Run: headless pygame with SDL's dummy video driver; simulated clock (each Clock.tick advances the game by its frame time, no real sleeping); random seed 0; keys injected as events and as key.get_pressed() state; no mouse input.
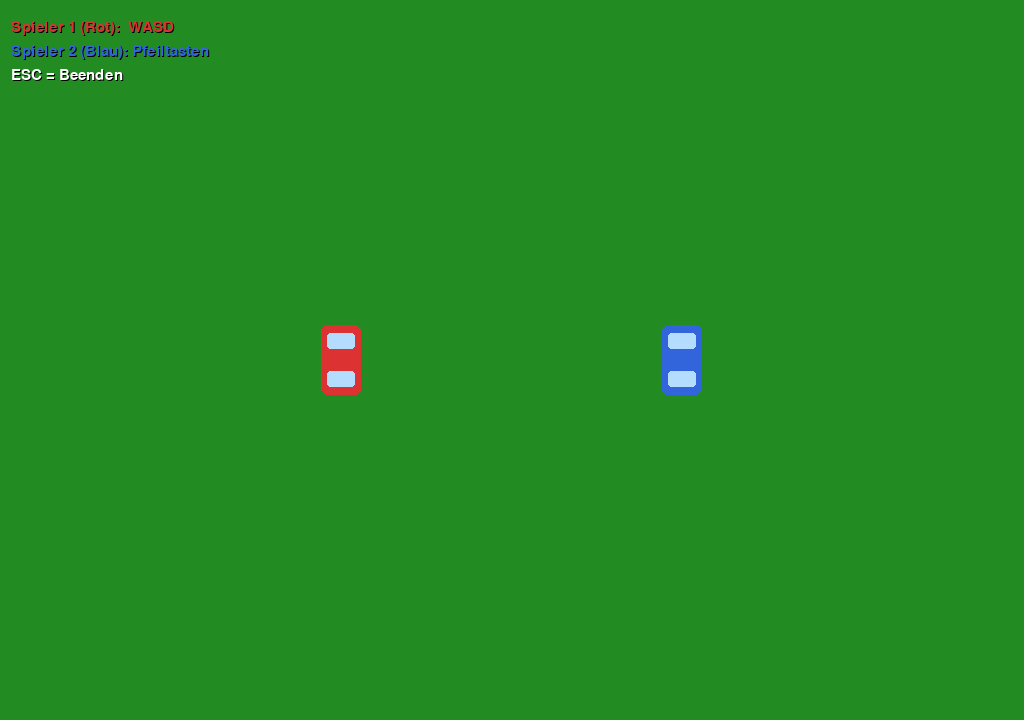
Frame 1 of 4 · flips 1–60 · no input
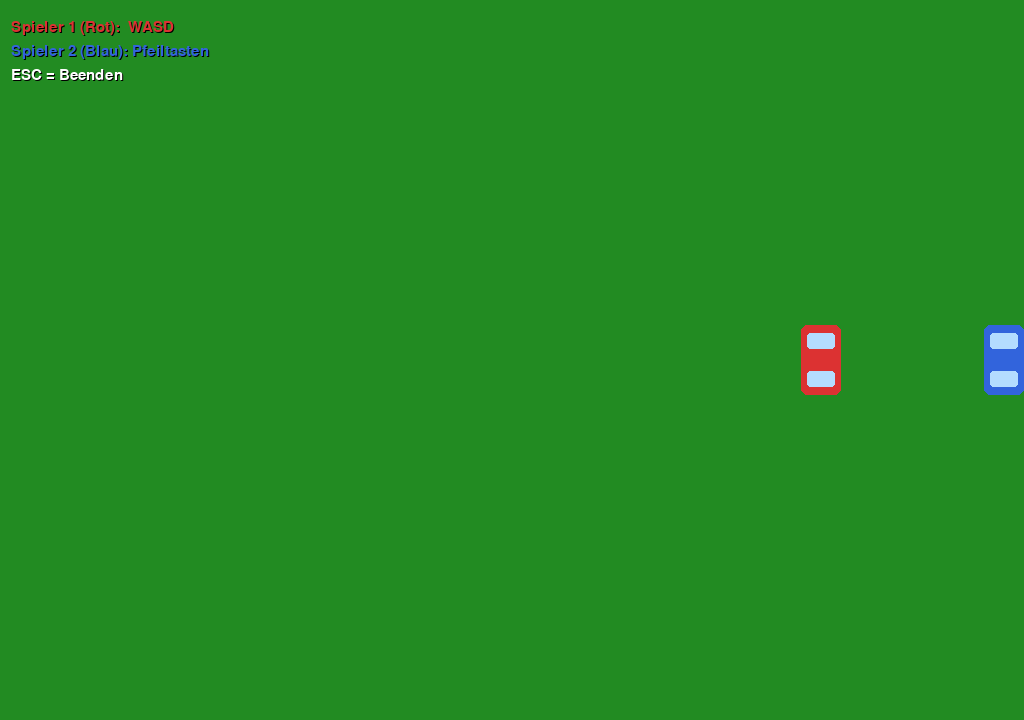
Frame 2 of 4 · flips 61–180 · tapped SPACE, RETURN · held RIGHT (→), D
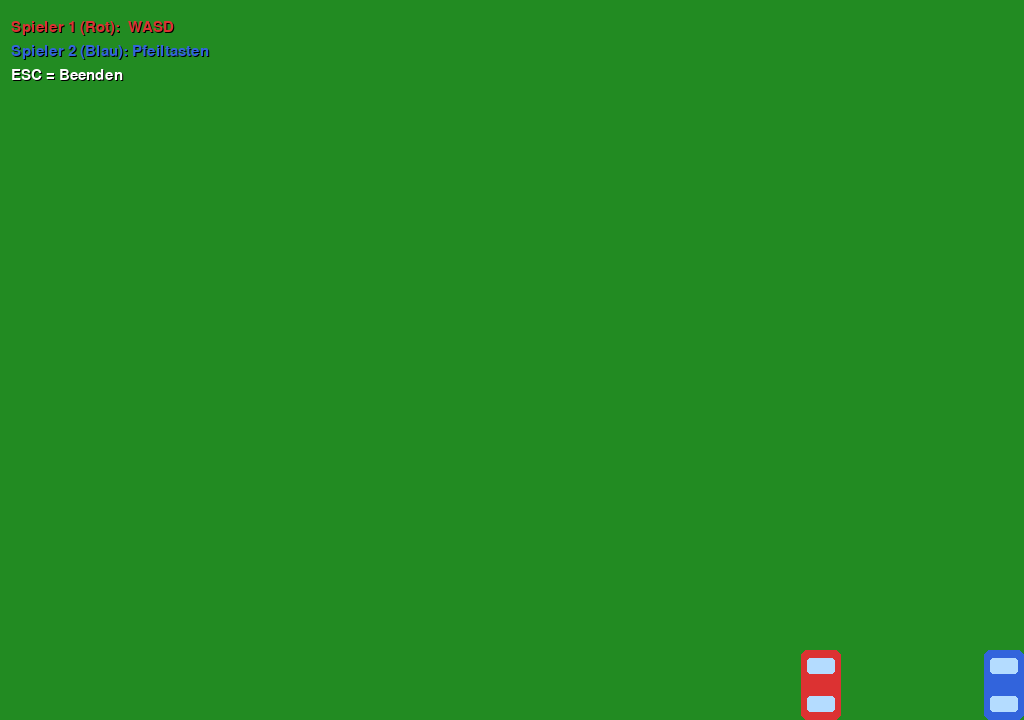
Frame 3 of 4 · flips 181–300 · held DOWN (↓), S
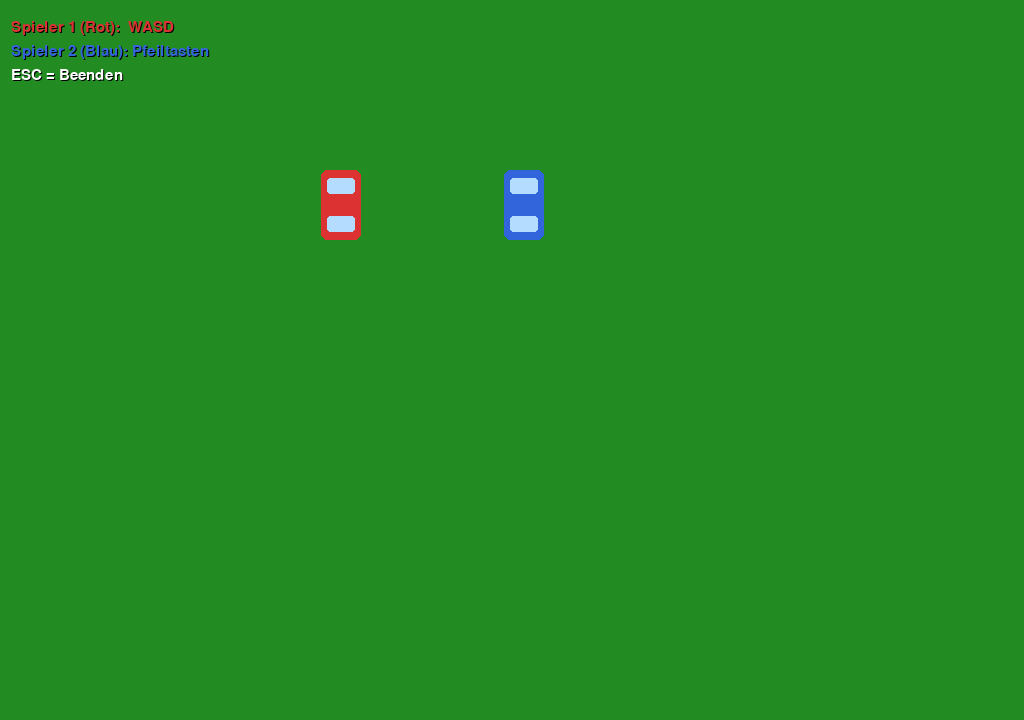
Frame 4 of 4 · flips 301–420 · held LEFT (←), A, UP (↑), W

The pygame program that drew these frames:

import pygame
import sys

# ─────────────────────────────────────────────
#  Konstanten
# ─────────────────────────────────────────────
FENSTER_BREITE  = 1024
FENSTER_HOEHE   = 720
BILDER_PRO_SEK  = 60

FARBE_GRUEN     = (34, 139, 34)
FARBE_ROT       = (220, 50, 50)
FARBE_BLAU      = (50, 100, 220)
FARBE_WEISS     = (255, 255, 255)
FARBE_SCHWARZ   = (0, 0, 0)

AUTO_BREITE     = 40
AUTO_HOEHE      = 70
AUTO_GESCHW     = 4   # Pixel pro Frame


# ─────────────────────────────────────────────
#  Auto-Klasse
# ─────────────────────────────────────────────
class Auto(pygame.sprite.Sprite):
    """Ein steuerbares Auto als pygame.sprite.Sprite.

    Parameter
    ---------
    x, y        : Startposition (Mittelpunkt)
    farbe       : Farbe der Karosserie als RGB-Tupel
    steuerung   : Dict mit den vier Steuertasten
                  {'oben': key, 'unten': key, 'links': key, 'rechts': key}
    """

    def __init__(
        self,
        x: int,
        y: int,
        farbe: tuple[int, int, int],
        steuerung: dict[str, int],
    ) -> None:
        super().__init__()

        # Surface für das Auto-Bild (transparent als Basis)
        self.image = pygame.Surface((AUTO_BREITE, AUTO_HOEHE), pygame.SRCALPHA)
        self._farbe = farbe
        self._zeichne_auto()

        # Positions-Rect (Mittelpunkt = Startposition)
        self.rect = self.image.get_rect(center=(x, y))

        # Tastenbelegung für dieses Auto
        self._steuerung = steuerung

        # Bewegungsgeschwindigkeit in Pixel pro Frame
        self._geschwindigkeit = AUTO_GESCHW

    # ── private ──────────────────────────────

    def _zeichne_auto(self) -> None:
        """Zeichnet Karosserie und Scheiben auf die eigene Surface."""
        self.image.fill((0, 0, 0, 0))  # alles transparent zurücksetzen

        # Karosserie
        pygame.draw.rect(
            self.image, self._farbe,
            (0, 0, AUTO_BREITE, AUTO_HOEHE),
            border_radius=6,
        )

        # Scheiben (Windschutzscheibe vorne, Heckscheibe hinten)
        scheibenfarbe = (180, 220, 255)
        pygame.draw.rect(
            self.image, scheibenfarbe,
            (6, 8, AUTO_BREITE - 12, 16),
            border_radius=3,
        )
        pygame.draw.rect(
            self.image, scheibenfarbe,
            (6, AUTO_HOEHE - 24, AUTO_BREITE - 12, 16),
            border_radius=3,
        )

    # ── public ───────────────────────────────

    def aktualisiere(self) -> None:
        """Liest Tasteneingaben und bewegt das Auto entsprechend."""
        gedrueckte_tasten = pygame.key.get_pressed()

        bewegung_x = 0
        bewegung_y = 0

        if gedrueckte_tasten[self._steuerung['oben']]:
            bewegung_y -= self._geschwindigkeit
        if gedrueckte_tasten[self._steuerung['unten']]:
            bewegung_y += self._geschwindigkeit
        if gedrueckte_tasten[self._steuerung['links']]:
            bewegung_x -= self._geschwindigkeit
        if gedrueckte_tasten[self._steuerung['rechts']]:
            bewegung_x += self._geschwindigkeit

        self.rect.x += bewegung_x
        self.rect.y += bewegung_y

        # Auto innerhalb des Fensters halten
        spielfeld = pygame.display.get_surface().get_rect()
        self.rect.clamp_ip(spielfeld)

    # pygame.sprite.Group ruft update() auf – wir leiten es weiter
    def update(self) -> None:
        self.aktualisiere()


# ─────────────────────────────────────────────
#  Spiel-Klasse
# ─────────────────────────────────────────────
class Spiel:
    """Hauptklasse: verwaltet Fenster, Autos und den Game-Loop."""

    def __init__(self) -> None:
        pygame.init()
        self._fenster = pygame.display.set_mode((FENSTER_BREITE, FENSTER_HOEHE))
        pygame.display.set_caption("Autorennspiel")
        self._uhr = pygame.time.Clock()

        self._erstelle_autos()

    # ── Initialisierung ───────────────────────

    def _erstelle_autos(self) -> None:
        """Legt beide Autos an und speichert sie in einer Sprite-Gruppe."""

        # Tastenbelegung Spieler 1 – WASD
        steuerung_s1 = {
            'oben':   pygame.K_w,
            'unten':  pygame.K_s,
            'links':  pygame.K_a,
            'rechts': pygame.K_d,
        }

        # Tastenbelegung Spieler 2 – Pfeiltasten
        steuerung_s2 = {
            'oben':   pygame.K_UP,
            'unten':  pygame.K_DOWN,
            'links':  pygame.K_LEFT,
            'rechts': pygame.K_RIGHT,
        }

        auto1 = Auto(FENSTER_BREITE // 3,     FENSTER_HOEHE // 2, FARBE_ROT,  steuerung_s1)
        auto2 = Auto(FENSTER_BREITE // 3 * 2, FENSTER_HOEHE // 2, FARBE_BLAU, steuerung_s2)

        # Alle Sprites in einer gemeinsamen Gruppe
        self._alle_sprites: pygame.sprite.Group = pygame.sprite.Group(auto1, auto2)

    # ── Game-Loop-Methoden ────────────────────

    def _verarbeite_ereignisse(self) -> None:
        """Prüft alle pygame-Events (Schließen, ESC usw.)."""
        for ereignis in pygame.event.get():
            if ereignis.type == pygame.QUIT:
                self._beenden()
            if ereignis.type == pygame.KEYDOWN and ereignis.key == pygame.K_ESCAPE:
                self._beenden()

    def _zeichne_alles(self) -> None:
        """Zeichnet Hintergrund, Sprites und HUD auf das Fenster."""
        # Grüner Hintergrund
        self._fenster.fill(FARBE_GRUEN)

        # Alle Sprites zeichnen
        self._alle_sprites.draw(self._fenster)

        # Steuerungshinweise einblenden
        self._zeichne_hinweise()

        pygame.display.flip()

    def _zeichne_hinweise(self) -> None:
        """Blendet Steuerungshinweise oben links ein."""
        schrift = pygame.font.SysFont(None, 22)

        hinweise = [
            ("Spieler 1 (Rot):  WASD",        FARBE_ROT,   20),
            ("Spieler 2 (Blau): Pfeiltasten",  FARBE_BLAU,  44),
            ("ESC = Beenden",                  FARBE_WEISS, 68),
        ]

        for text, farbe, y in hinweise:
            # Schatten für bessere Lesbarkeit auf Grün
            schatten = schrift.render(text, True, FARBE_SCHWARZ)
            self._fenster.blit(schatten, (12, y + 1))
            self._fenster.blit(schrift.render(text, True, farbe), (11, y))

    @staticmethod
    def _beenden() -> None:
        """Beendet pygame und das Programm sauber."""
        pygame.quit()
        sys.exit()

    # ── Einstieg ─────────────────────────────

    def starte(self) -> None:
        """Startet den Haupt-Game-Loop."""
        while True:
            self._verarbeite_ereignisse()
            self._alle_sprites.update()
            self._zeichne_alles()
            self._uhr.tick(BILDER_PRO_SEK)


# ─────────────────────────────────────────────
#  Einstiegspunkt
# ─────────────────────────────────────────────
if __name__ == "__main__":
    Spiel().starte()
